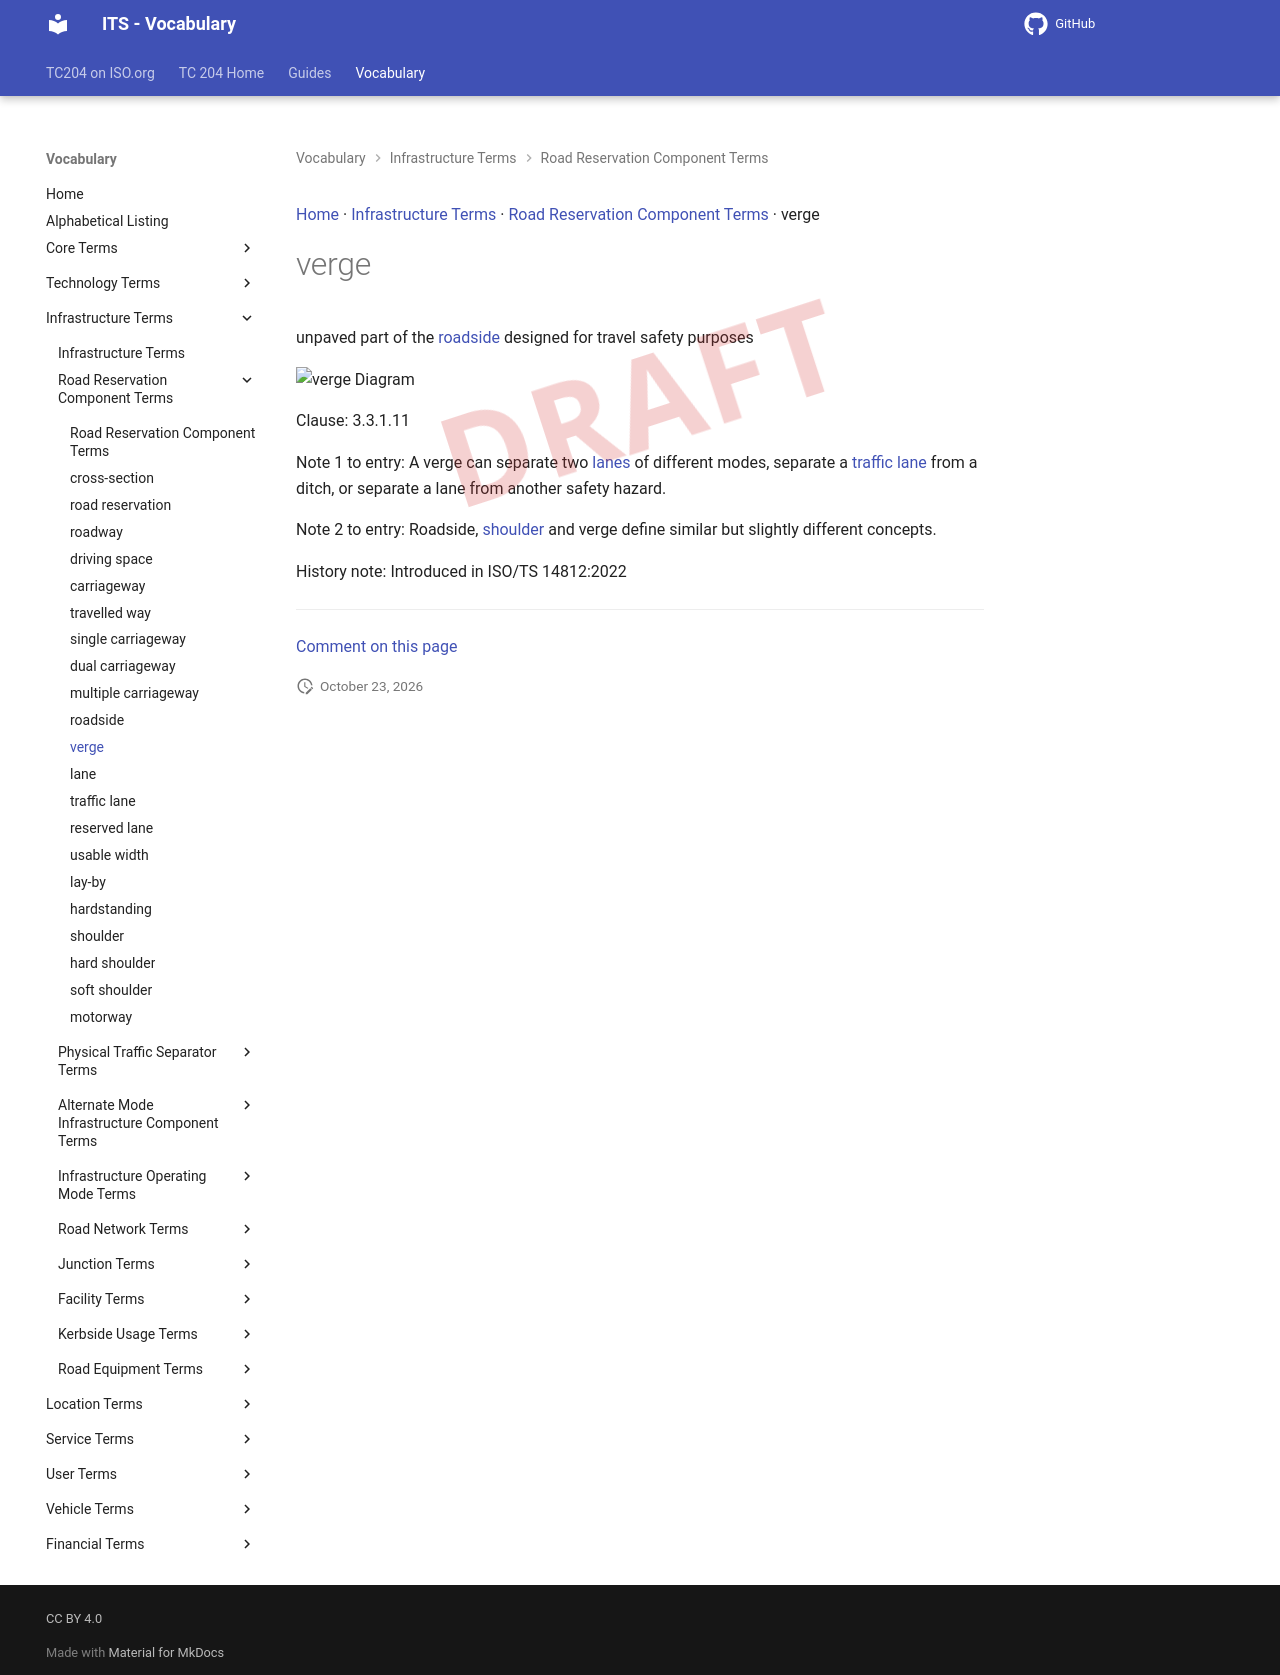

repository: ISO-TC204/iso14812 · page: v1.1.2-alpha.5/terms/verge/index.html · generator: mkdocs

[Home](../index.md) · [Infrastructure Terms](groups/Infrastructure Terms.md) · [Road Reservation Component Terms](patterns/Road Reservation Component Terms.md) · verge

# verge

<div class="draft4-watermark" aria-hidden="true"></div>

unpaved part of the [roadside](roadside.md) designed for travel safety purposes

<object type="image/svg+xml" data="../../diagrams/verge.dot.svg">
    <img alt="verge Diagram" src="../../diagrams/verge.dot.png" /> <!-- Fallback for non-SVG browsers -->
</object>

Clause: 3.3.1.11

Note 1 to entry: A verge can separate two [lanes](lane.md) of different modes, separate a [traffic lane](traffic lane.md) from a ditch, or separate a lane from another safety hazard.

Note 2 to entry: Roadside, [shoulder](shoulder.md) and verge define similar but slightly different concepts.

History note: Introduced in ISO/TS 14812:2022


---

[Comment on this page](https://github.com/ISO-TC204/iso14812/issues/new?template=page-feedback.yml&title=%5BPage+feedback%5D+verge&page-title=verge&page-path=terms%2Fverge.md)
